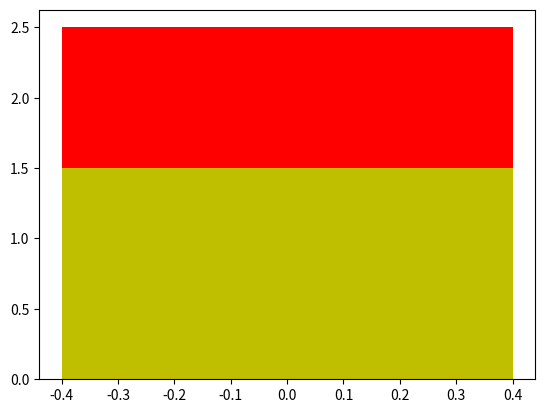

Generate this figure with matplotlib: (Note: this script raises an exception after producing the figure.)
# import matplotlib.pyplot as plt
# import csv
# import re
# with open("testoutcome.csv","rb") as csvfile:
# 	reader = csv.reader(csvfile)#, dialect='excel'
# 	for row in reader:
# 		if "VDD12" in row[0]:
#


# -*- coding: utf-8 -*-
import matplotlib.pyplot as plt

name_list = ['<0.5mA',"0.5mA<I<2mA","Fail"]
num_list = [1.5]
num_list1 = [1]
plt.bar(range(len(num_list)), num_list, label='Pass', fc='y')
plt.bar(range(len(num_list)), num_list1, bottom=num_list, label='Fail', tick_label=name_list, fc='r')
plt.title("VDD1.8")
plt.legend()
plt.show()
